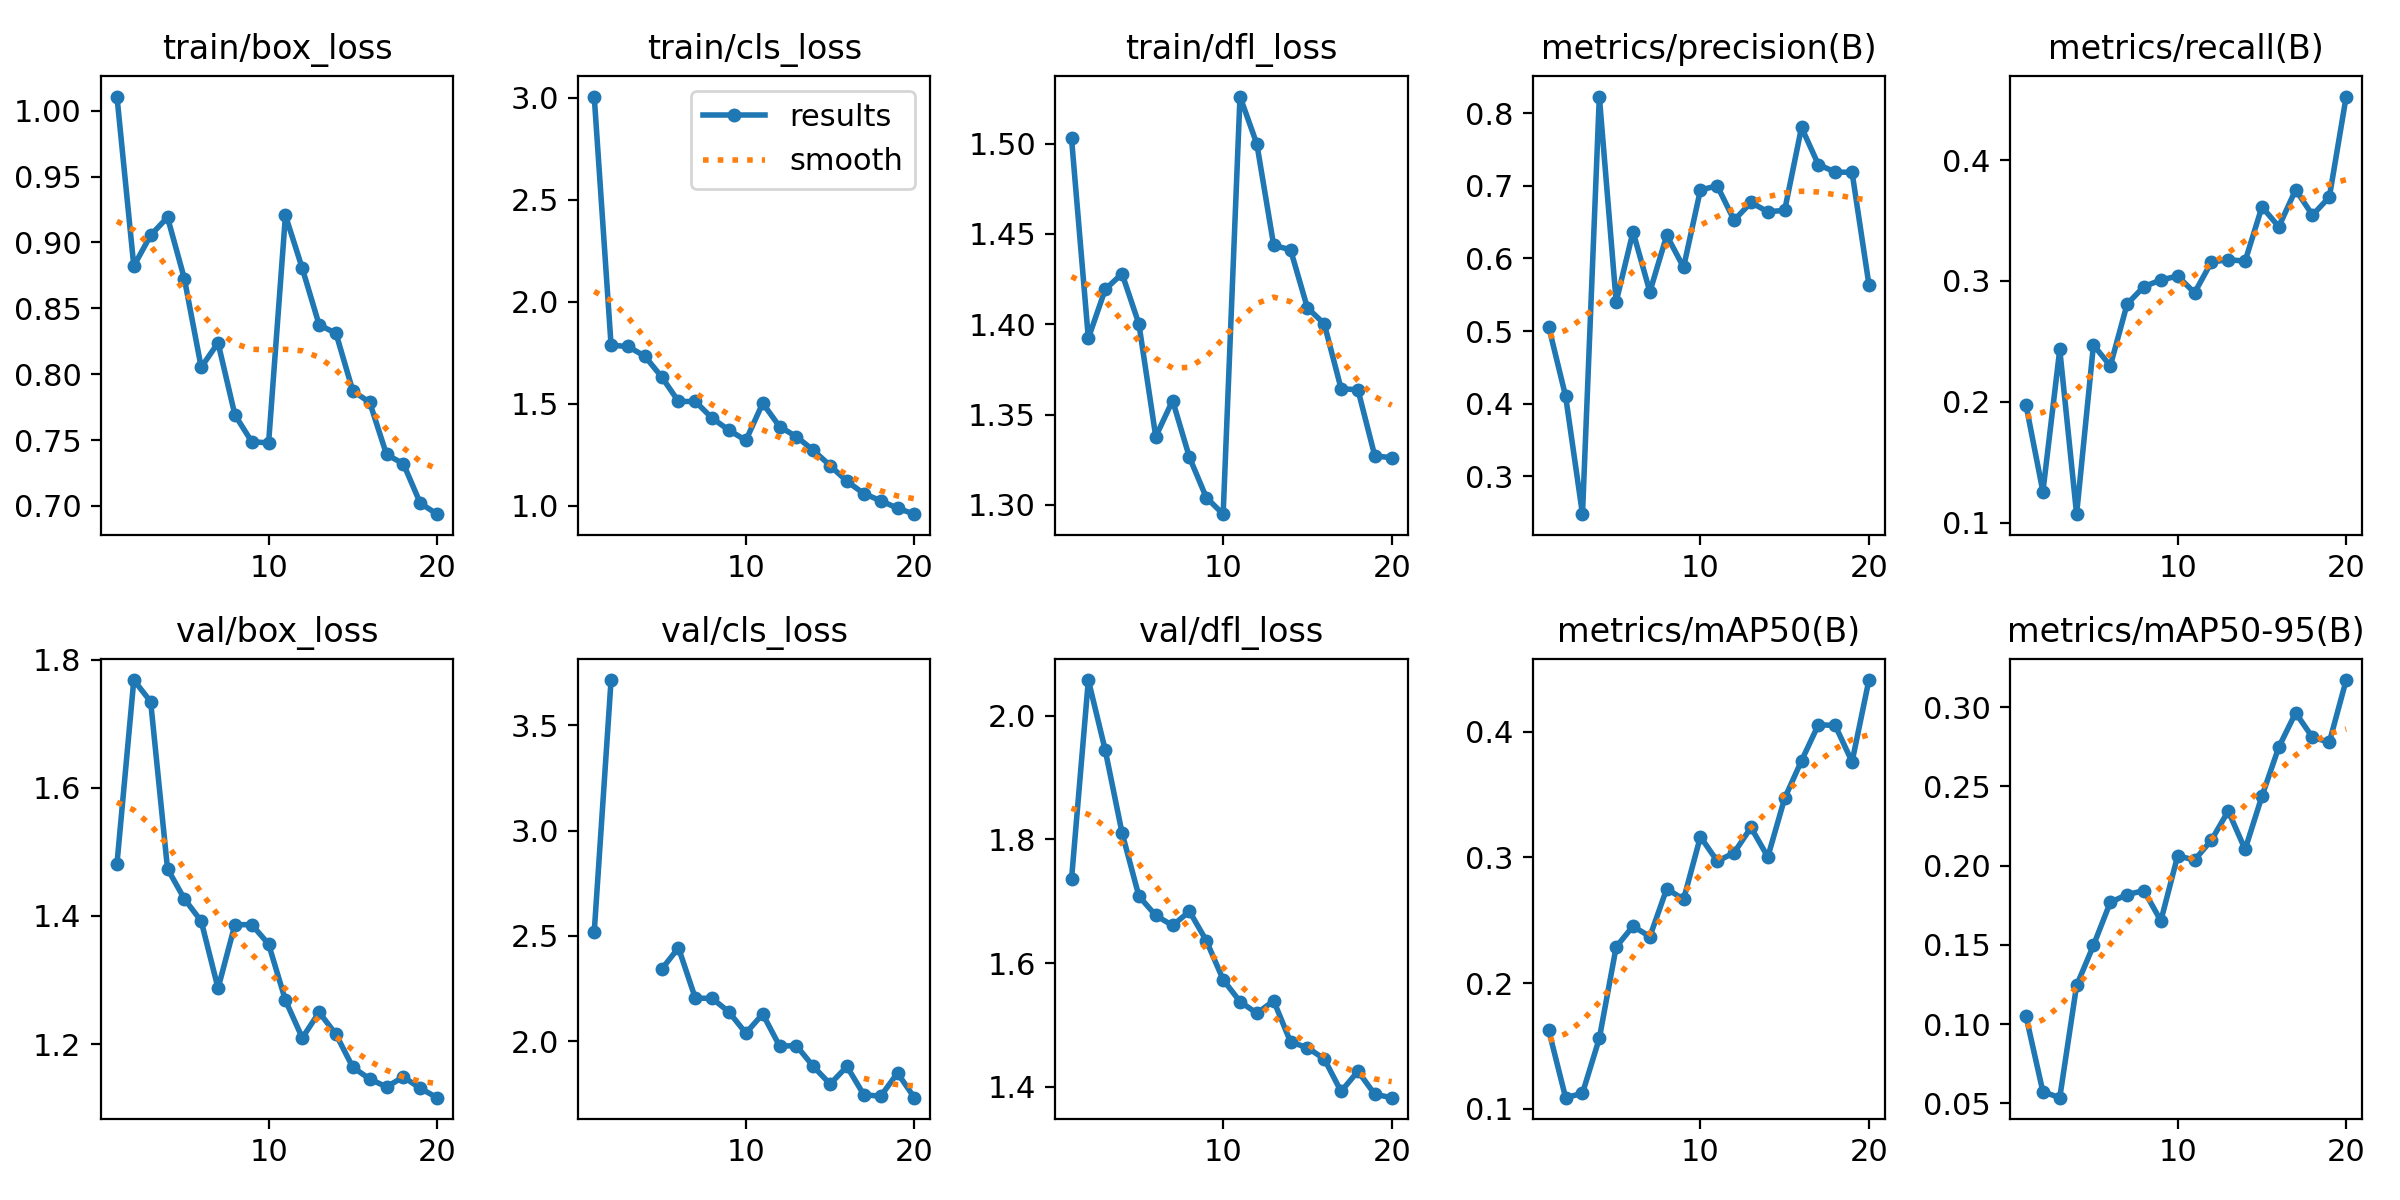

The table this chart was drawn from, first rows:
epoch, time, train/box_loss, train/cls_loss, train/dfl_loss, metrics/precision(B), metrics/recall(B), metrics/mAP50(B), metrics/mAP50-95(B), val/box_loss, val/cls_loss, val/dfl_loss, lr/pg0, lr/pg1, lr/pg2
1, 21.86, 1.011, 3.006, 1.503, 0.5055, 0.1971, 0.1622, 0.1048, 1.481, 2.518, 1.735, 0.0002996, 0.0002996, 0.0002996
2, 43.06, 0.8821, 1.787, 1.392, 0.4102, 0.1256, 0.1087, 0.05737, 1.768, 3.715, 2.057, 0.0005728, 0.0005728, 0.0005728
3, 64.15, 0.9054, 1.781, 1.419, 0.248, 0.2433, 0.1122, 0.05362, 1.735, inf, 1.944, 0.000816, 0.000816, 0.000816
4, 85.43, 0.919, 1.733, 1.428, 0.8226, 0.1069, 0.156, 0.1244, 1.474, inf, 1.81, 0.000774, 0.000774, 0.000774
5, 106.4, 0.8725, 1.632, 1.4, 0.5401, 0.247, 0.2288, 0.1497, 1.427, 2.342, 1.708, 0.000729, 0.000729, 0.000729
6, 127.4, 0.8052, 1.511, 1.338, 0.6366, 0.2297, 0.2453, 0.1769, 1.392, 2.444, 1.677, 0.000684, 0.000684, 0.000684
7, 148.4, 0.8238, 1.511, 1.358, 0.554, 0.2809, 0.237, 0.1817, 1.287, 2.205, 1.661, 0.000639, 0.000639, 0.000639
8, 169.5, 0.7691, 1.429, 1.326, 0.6316, 0.2954, 0.2751, 0.1842, 1.386, 2.204, 1.684, 0.000594, 0.000594, 0.000594
9, 190.4, 0.7487, 1.37, 1.304, 0.5877, 0.3008, 0.2666, 0.1652, 1.386, 2.139, 1.636, 0.000549, 0.000549, 0.000549
10, 211.4, 0.7478, 1.32, 1.295, 0.6942, 0.3041, 0.3165, 0.2062, 1.356, 2.039, 1.573, 0.000504, 0.000504, 0.000504
11, 233.1, 0.9205, 1.503, 1.526, 0.6997, 0.2902, 0.297, 0.2035, 1.268, 2.13, 1.538, 0.000459, 0.000459, 0.000459
12, 254.3, 0.8803, 1.388, 1.5, 0.6524, 0.3156, 0.3038, 0.216, 1.21, 1.978, 1.519, 0.000414, 0.000414, 0.000414
13, 275.3, 0.8374, 1.339, 1.444, 0.6769, 0.3177, 0.3239, 0.2344, 1.25, 1.979, 1.539, 0.0003691, 0.0003691, 0.0003691
14, 296.5, 0.831, 1.272, 1.441, 0.6642, 0.3163, 0.3004, 0.2102, 1.215, 1.881, 1.473, 0.0003241, 0.0003241, 0.0003241
15, 317.5, 0.7872, 1.197, 1.409, 0.666, 0.3613, 0.3472, 0.2438, 1.164, 1.797, 1.463, 0.0002791, 0.0002791, 0.0002791
16, 338.4, 0.7786, 1.12, 1.4, 0.7802, 0.3449, 0.377, 0.2747, 1.146, 1.881, 1.445, 0.0002341, 0.0002341, 0.0002341
17, 359.3, 0.739, 1.06, 1.364, 0.7289, 0.3755, 0.4057, 0.2964, 1.133, 1.746, 1.393, 0.0001891, 0.0001891, 0.0001891
18, 380.2, 0.732, 1.025, 1.364, 0.7188, 0.3545, 0.4051, 0.2809, 1.149, 1.74, 1.425, 0.0001441, 0.0001441, 0.0001441
19, 401, 0.7021, 0.9881, 1.327, 0.7183, 0.3694, 0.3762, 0.2779, 1.131, 1.849, 1.388, 9.9081e-05, 9.9081e-05, 9.9081e-05
20, 421.8, 0.6937, 0.9587, 1.326, 0.564, 0.4526, 0.4413, 0.317, 1.116, 1.732, 1.383, 5.40855e-05, 5.40855e-05, 5.40855e-05
